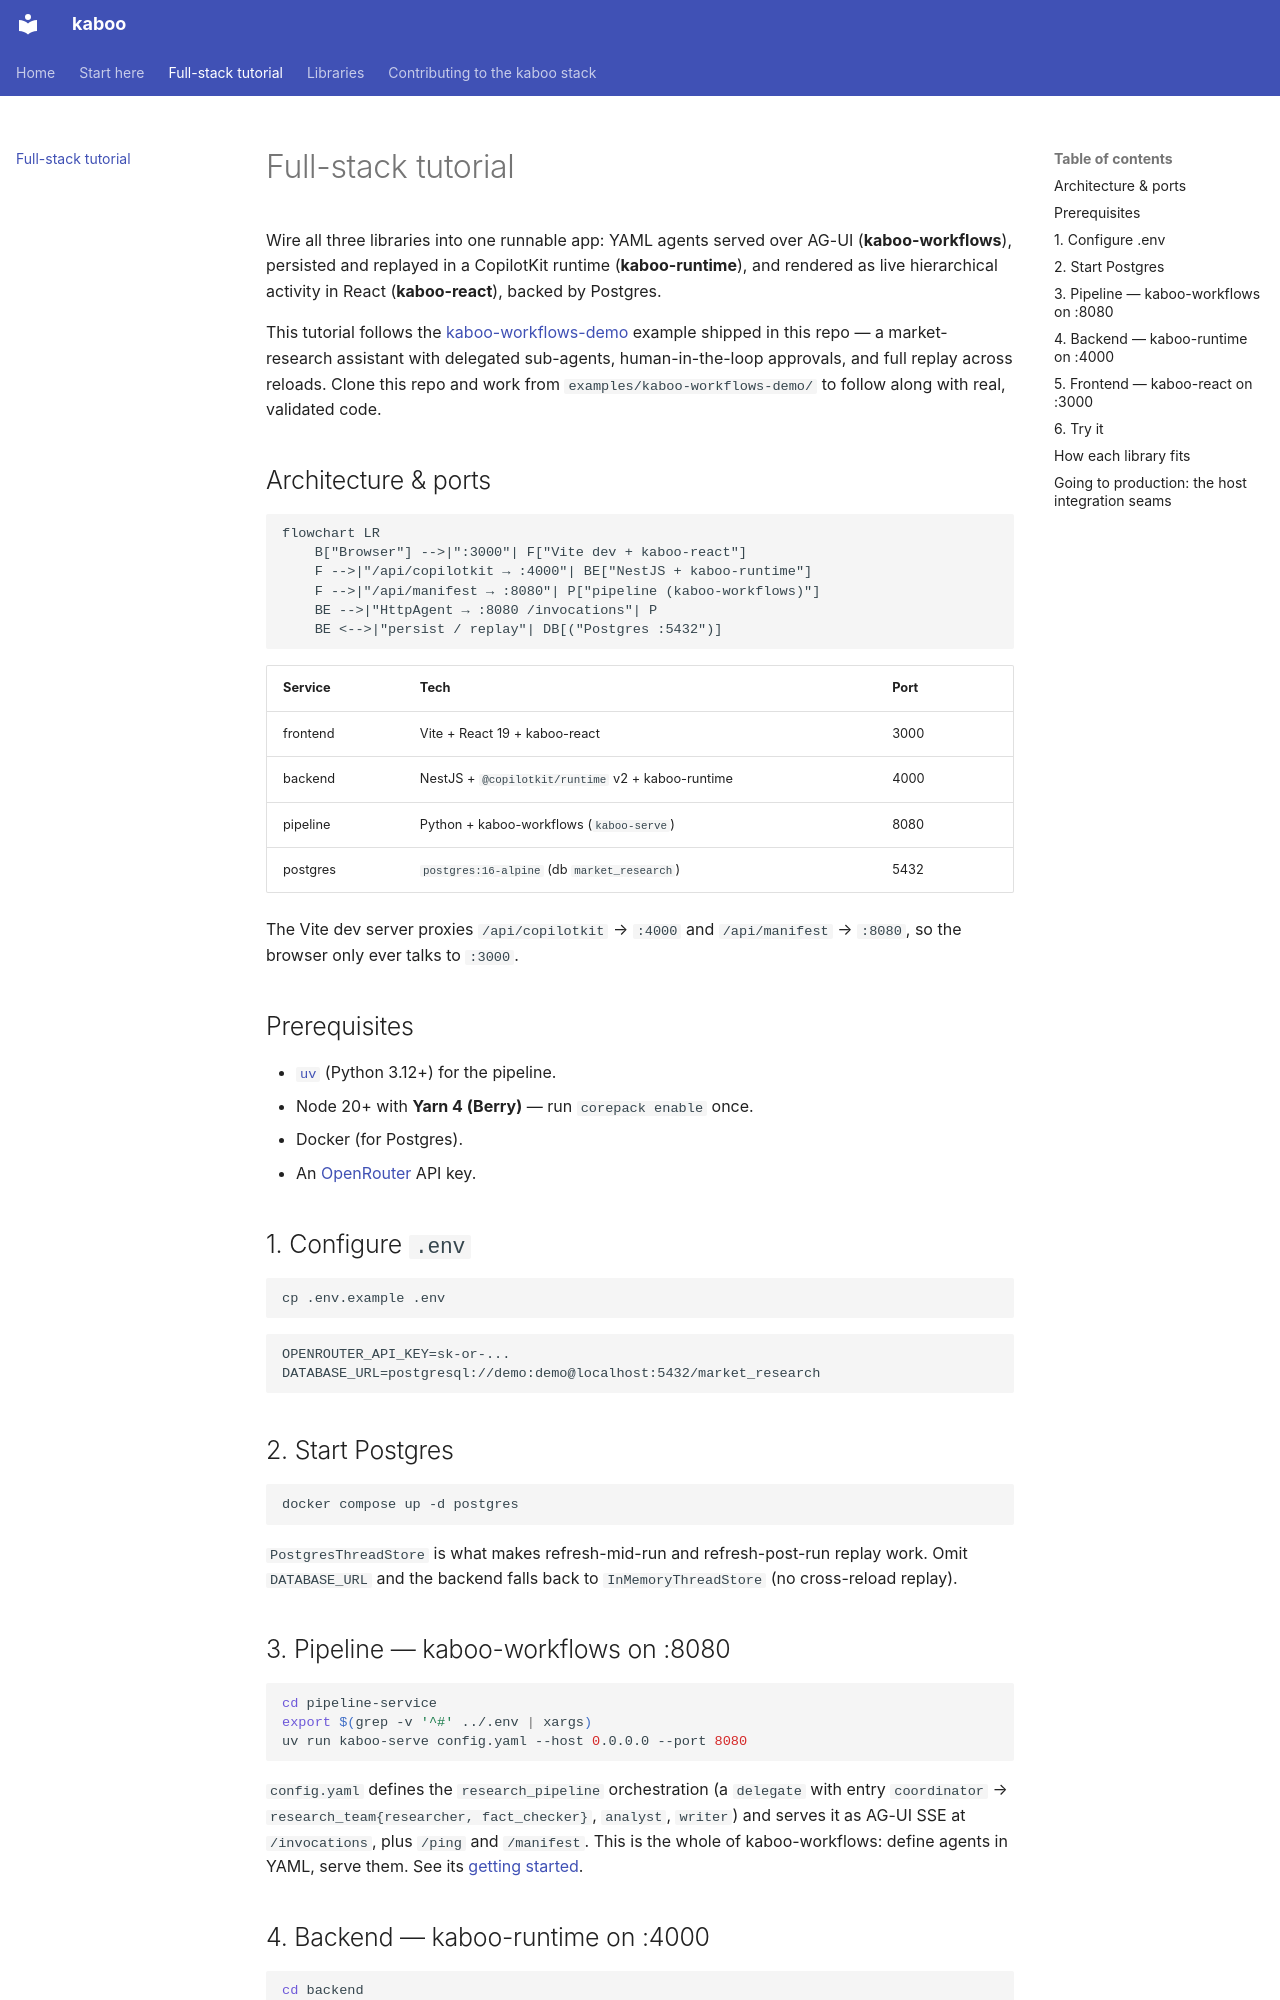

repository: gl-pgege/kaboo-docs · page: full-stack-tutorial/index.html · generator: mkdocs

# Full-stack tutorial

Wire all three libraries into one runnable app: YAML agents served over AG-UI
(**kaboo-workflows**), persisted and replayed in a CopilotKit runtime
(**kaboo-runtime**), and rendered as live hierarchical activity in React
(**kaboo-react**), backed by Postgres.

This tutorial follows the
[kaboo-workflows-demo](https://github.com/gl-pgege/kaboo-docs/tree/main/examples/kaboo-workflows-demo)
example shipped in this repo — a market-research assistant with delegated
sub-agents, human-in-the-loop approvals, and full replay across reloads. Clone
this repo and work from `examples/kaboo-workflows-demo/` to follow along with
real, validated code.

## Architecture & ports

```mermaid
flowchart LR
    B["Browser"] -->|":3000"| F["Vite dev + kaboo-react"]
    F -->|"/api/copilotkit → :4000"| BE["NestJS + kaboo-runtime"]
    F -->|"/api/manifest → :8080"| P["pipeline (kaboo-workflows)"]
    BE -->|"HttpAgent → :8080 /invocations"| P
    BE <-->|"persist / replay"| DB[("Postgres :5432")]
```

| Service | Tech | Port |
|---------|------|------|
| frontend | Vite + React 19 + kaboo-react | 3000 |
| backend | NestJS + `@copilotkit/runtime` v2 + kaboo-runtime | 4000 |
| pipeline | Python + kaboo-workflows (`kaboo-serve`) | 8080 |
| postgres | `postgres:16-alpine` (db `market_research`) | 5432 |

The Vite dev server proxies `/api/copilotkit` → `:4000` and `/api/manifest` →
`:8080`, so the browser only ever talks to `:3000`.

## Prerequisites

- [`uv`](https://docs.astral.sh/uv/) (Python 3.12+) for the pipeline.
- Node 20+ with **Yarn 4 (Berry)** — run `corepack enable` once.
- Docker (for Postgres).
- An [OpenRouter](https://openrouter.ai/) API key.

## 1. Configure `.env`

```bash
cp .env.example .env
```

```
OPENROUTER_API_KEY=sk-or-...
DATABASE_URL=postgresql://demo:demo@localhost:5432/market_research
```

## 2. Start Postgres

```bash
docker compose up -d postgres
```

`PostgresThreadStore` is what makes refresh-mid-run and refresh-post-run replay
work. Omit `DATABASE_URL` and the backend falls back to `InMemoryThreadStore`
(no cross-reload replay).

## 3. Pipeline — kaboo-workflows on :8080

```bash
cd pipeline-service
export $(grep -v '^#' ../.env | xargs)
uv run kaboo-serve config.yaml --host 0.0.0.0 --port 8080
```

`config.yaml` defines the `research_pipeline` orchestration (a `delegate` with
entry `coordinator` → `research_team{researcher, fact_checker}`, `analyst`,
`writer`) and serves it as AG-UI SSE at `/invocations`, plus `/ping` and
`/manifest`. This is the whole of kaboo-workflows: define agents in YAML, serve
them. See its
[getting started](https://gl-pgege.github.io/kaboo-workflows/getting-started/).

## 4. Backend — kaboo-runtime on :4000

```bash
cd backend
PORT=4000 \
PIPELINE_SERVICE_URL=http://localhost:8080/invocations \
DATABASE_URL=postgresql://demo:demo@localhost:5432/market_research \
yarn start
```

The NestJS backend mounts a `@copilotkit/runtime` v2 endpoint whose
`AgentRunner` is kaboo-runtime's `KabooAgentRunner`. It connects to the pipeline
with an `HttpAgent`, records every AG-UI event to the `PostgresThreadStore`, and
replays the log on reconnect. Look for the log line
`kaboo-runtime persistence: PostgresThreadStore`. See its
[concepts](https://gl-pgege.github.io/kaboo-runtime/concepts/).
